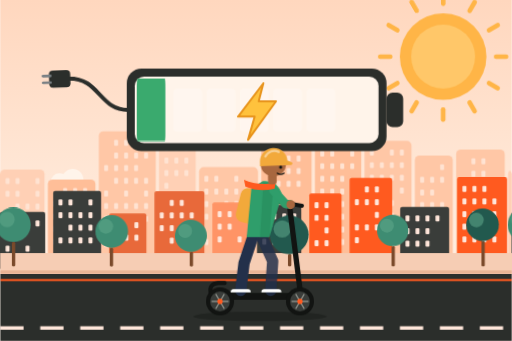
t = 0.00 s
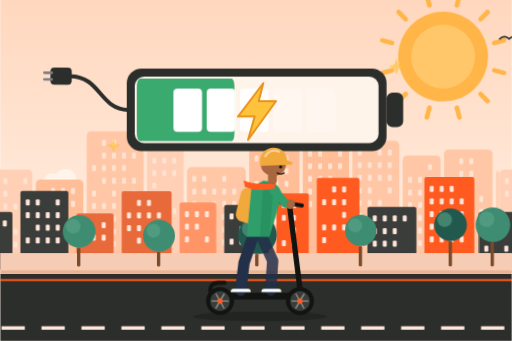
t = 1.67 s
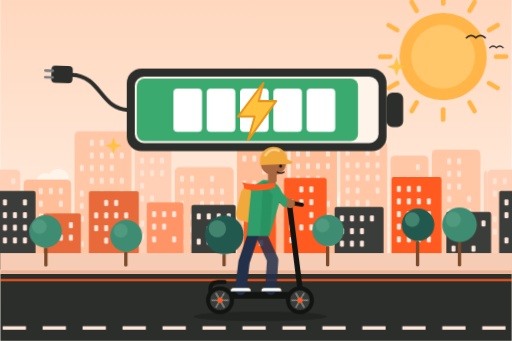
t = 3.33 s
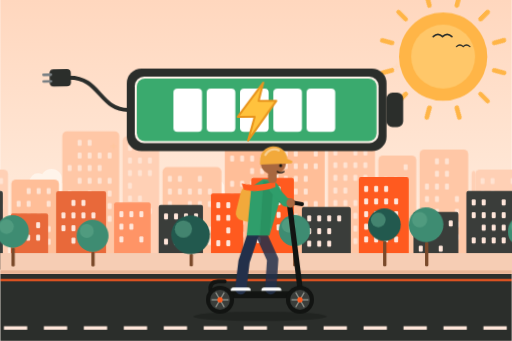
t = 5.00 s
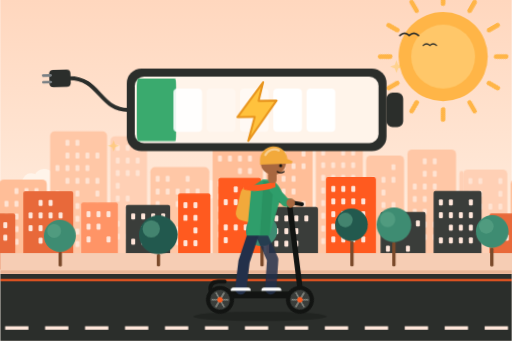
t = 6.67 s
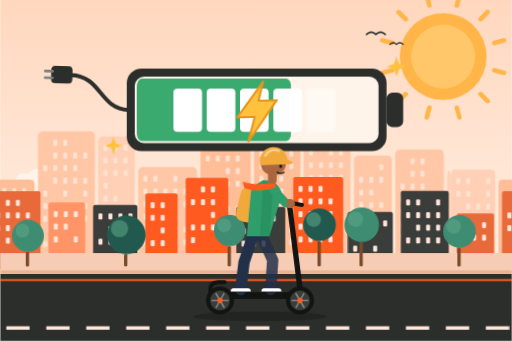
t = 8.33 s

The animated SVG that drew these frames (rendered in a browser with its animation timeline set to each time). Animation: 14 CSS @keyframes rules; frames cover the first 8.33 s, repeats indefinitely.

<svg xmlns="http://www.w3.org/2000/svg" viewBox="0 0 1536 1024" width="1536" height="1024" role="img" aria-labelledby="t">
<title id="t">Illustration animée : une batterie se recharge, un éclair pulse, et une personne roule en trottinette électrique en dessous</title>
<style>
.scroll-slow{animation:scroll 70s linear infinite}
.scroll-mid{animation:scroll 26s linear infinite}
.scroll-fast{animation:scroll 11s linear infinite}
.clouds{animation:scroll 120s linear infinite}
@keyframes scroll{to{transform:translateX(-1536px)}}
.rays{transform-origin:0 0;animation:spin 40s linear infinite}
@keyframes spin{to{transform:rotate(360deg)}}
.sun-core{animation:pulse 4s ease-in-out infinite}
@keyframes pulse{50%{transform:scale(1.04)}}
.dash{animation:dash .55s linear infinite}
@keyframes dash{to{stroke-dashoffset:-120}}
.wheel{animation:spin .5s linear infinite}
.rider{animation:bob .9s ease-in-out infinite}
@keyframes bob{50%{transform:translateY(-5px)}}
.scarf{transform-origin:806px 548px;animation:flap .45s ease-in-out infinite alternate}
@keyframes flap{to{transform:rotate(-9deg) scaleX(1.08)}}
.sway{transform-box:fill-box;transform-origin:50% 100%;animation:sway 3.2s ease-in-out infinite alternate}
@keyframes sway{from{transform:rotate(-2deg)}to{transform:rotate(2deg)}}
.speed line{animation:speed 1.1s linear infinite}
.speed line:nth-child(2){animation-delay:-.35s}.speed line:nth-child(3){animation-delay:-.7s}
@keyframes speed{0%{transform:translateX(40px);opacity:0}30%{opacity:.9}100%{transform:translateX(-160px);opacity:0}}
.bird{animation:bird 30s linear infinite}
@keyframes bird{from{transform:translate(1600px,0)}to{transform:translate(-200px,-60px)}}
.float{animation:float 4.5s ease-in-out infinite}
@keyframes float{50%{transform:translateY(-14px)}}
.walker{animation:bob .8s ease-in-out infinite}

.fill{transform-box:fill-box;transform-origin:left center;animation:fill 6s ease-in-out infinite}
@keyframes fill{0%{transform:scaleX(.12)}70%,90%{transform:scaleX(1)}100%{transform:scaleX(.12)}}
.bolt{transform-origin:768px 330px;animation:bolt 1.6s ease-in-out infinite}
@keyframes bolt{50%{transform:scale(1.14) rotate(-4deg)}}
.cable{transform-origin:380px 330px;animation:sway 3s ease-in-out infinite alternate}
.pct{animation:pct 6s steps(1) infinite}
.cell{animation:cell 6s ease-in-out infinite;opacity:.25}.cell:nth-of-type(2){animation-delay:.5s}.cell:nth-of-type(3){animation-delay:1s}.cell:nth-of-type(4){animation-delay:1.5s}.cell:nth-of-type(5){animation-delay:2s}
@keyframes cell{15%,85%{opacity:1}100%{opacity:.25}}
.sparkle{animation:spark 2.4s ease-in-out infinite}.sparkle:nth-of-type(2){animation-delay:-.8s}
@keyframes spark{0%,100%{opacity:0;transform:scale(.4)}50%{opacity:1;transform:scale(1)}}

@media (prefers-reduced-motion:reduce){*{animation:none!important}.fill{transform:none}.cell{opacity:1}}</style>
<defs><linearGradient id="sky" x1="0" y1="0" x2="0" y2="1"><stop offset="0" stop-color="#FFD7BE"/><stop offset=".65" stop-color="#FFEBDC"/><stop offset="1" stop-color="#FFF4EA"/></linearGradient></defs>
<rect width="1536" height="1024" fill="url(#sky)"/>
<g transform="translate(1330 170)"><g class="rays"><rect x="-7" y="-196" width="14" height="44" rx="7" fill="#FFB547" transform="rotate(0)"/><rect x="-7" y="-196" width="14" height="44" rx="7" fill="#FFB547" transform="rotate(30)"/><rect x="-7" y="-196" width="14" height="44" rx="7" fill="#FFB547" transform="rotate(60)"/><rect x="-7" y="-196" width="14" height="44" rx="7" fill="#FFB547" transform="rotate(90)"/><rect x="-7" y="-196" width="14" height="44" rx="7" fill="#FFB547" transform="rotate(120)"/><rect x="-7" y="-196" width="14" height="44" rx="7" fill="#FFB547" transform="rotate(150)"/><rect x="-7" y="-196" width="14" height="44" rx="7" fill="#FFB547" transform="rotate(180)"/><rect x="-7" y="-196" width="14" height="44" rx="7" fill="#FFB547" transform="rotate(210)"/><rect x="-7" y="-196" width="14" height="44" rx="7" fill="#FFB547" transform="rotate(240)"/><rect x="-7" y="-196" width="14" height="44" rx="7" fill="#FFB547" transform="rotate(270)"/><rect x="-7" y="-196" width="14" height="44" rx="7" fill="#FFB547" transform="rotate(300)"/><rect x="-7" y="-196" width="14" height="44" rx="7" fill="#FFB547" transform="rotate(330)"/></g></g><circle class="sun-core" style="transform-origin:1330px 170px" cx="1330" cy="170" r="130" fill="#FFB547"/><circle cx="1330" cy="170" r="96" fill="#FFC769"/>
<g class="clouds"><g transform="translate(200 560) scale(0.80)"><ellipse rx="70" ry="30" fill="#FFF4EA"/><circle cx="-28" cy="-18" r="32" fill="#FFF4EA"/><circle cx="22" cy="-26" r="40" fill="#FFF4EA"/></g><g transform="translate(1100 600) scale(0.70)"><ellipse rx="70" ry="30" fill="#FFF4EA"/><circle cx="-28" cy="-18" r="32" fill="#FFF4EA"/><circle cx="22" cy="-26" r="40" fill="#FFF4EA"/></g><g transform="translate(700 580) scale(0.60)"><ellipse rx="70" ry="30" fill="#FFF4EA"/><circle cx="-28" cy="-18" r="32" fill="#FFF4EA"/><circle cx="22" cy="-26" r="40" fill="#FFF4EA"/></g><g transform="translate(1536 0)"><g transform="translate(200 560) scale(0.80)"><ellipse rx="70" ry="30" fill="#FFF4EA"/><circle cx="-28" cy="-18" r="32" fill="#FFF4EA"/><circle cx="22" cy="-26" r="40" fill="#FFF4EA"/></g><g transform="translate(1100 600) scale(0.70)"><ellipse rx="70" ry="30" fill="#FFF4EA"/><circle cx="-28" cy="-18" r="32" fill="#FFF4EA"/><circle cx="22" cy="-26" r="40" fill="#FFF4EA"/></g><g transform="translate(700 580) scale(0.60)"><ellipse rx="70" ry="30" fill="#FFF4EA"/><circle cx="-28" cy="-18" r="32" fill="#FFF4EA"/><circle cx="22" cy="-26" r="40" fill="#FFF4EA"/></g></g></g>
<g class="bird"><path d="M0 120 q14 -14 28 0 q14 -14 28 0" fill="none" stroke="#2B2E2B" stroke-width="5" stroke-linecap="round"/><path d="M70 150 q10 -10 20 0 q10 -10 20 0" fill="none" stroke="#2B2E2B" stroke-width="4" stroke-linecap="round"/></g>
<g class="scroll-slow"><g><rect x="0" y="509" width="133" height="291" rx="14" fill="#FFD0B5"/><rect x="16" y="535" width="12" height="18" rx="3" fill="#FFE3D2"/><rect x="46" y="535" width="12" height="18" rx="3" fill="#FFE3D2"/><rect x="106" y="535" width="12" height="18" rx="3" fill="#FFE3D2"/><rect x="16" y="573" width="12" height="18" rx="3" fill="#FFE3D2"/><rect x="46" y="573" width="12" height="18" rx="3" fill="#FFE3D2"/><rect x="106" y="573" width="12" height="18" rx="3" fill="#FFE3D2"/><rect x="46" y="611" width="12" height="18" rx="3" fill="#FFE3D2"/><rect x="76" y="611" width="12" height="18" rx="3" fill="#FFE3D2"/><rect x="106" y="611" width="12" height="18" rx="3" fill="#FFE3D2"/><rect x="16" y="649" width="12" height="18" rx="3" fill="#FFE3D2"/><rect x="106" y="649" width="12" height="18" rx="3" fill="#FFE3D2"/><rect x="16" y="687" width="12" height="18" rx="3" fill="#FFE3D2"/><rect x="46" y="687" width="12" height="18" rx="3" fill="#FFE3D2"/><rect x="76" y="687" width="12" height="18" rx="3" fill="#FFE3D2"/><rect x="46" y="725" width="12" height="18" rx="3" fill="#FFE3D2"/><rect x="76" y="725" width="12" height="18" rx="3" fill="#FFE3D2"/><rect x="106" y="725" width="12" height="18" rx="3" fill="#FFE3D2"/><rect x="143" y="539" width="143" height="261" rx="14" fill="#FFBE98"/><rect x="189" y="565" width="12" height="18" rx="3" fill="#FFE3D2"/><rect x="219" y="565" width="12" height="18" rx="3" fill="#FFE3D2"/><rect x="249" y="565" width="12" height="18" rx="3" fill="#FFE3D2"/><rect x="159" y="603" width="12" height="18" rx="3" fill="#FFE3D2"/><rect x="189" y="603" width="12" height="18" rx="3" fill="#FFE3D2"/><rect x="249" y="603" width="12" height="18" rx="3" fill="#FFE3D2"/><rect x="159" y="641" width="12" height="18" rx="3" fill="#FFE3D2"/><rect x="189" y="641" width="12" height="18" rx="3" fill="#FFE3D2"/><rect x="219" y="641" width="12" height="18" rx="3" fill="#FFE3D2"/><rect x="159" y="679" width="12" height="18" rx="3" fill="#FFE3D2"/><rect x="189" y="679" width="12" height="18" rx="3" fill="#FFE3D2"/><rect x="219" y="679" width="12" height="18" rx="3" fill="#FFE3D2"/><rect x="249" y="679" width="12" height="18" rx="3" fill="#FFE3D2"/><rect x="159" y="717" width="12" height="18" rx="3" fill="#FFE3D2"/><rect x="189" y="717" width="12" height="18" rx="3" fill="#FFE3D2"/><rect x="219" y="717" width="12" height="18" rx="3" fill="#FFE3D2"/><rect x="249" y="717" width="12" height="18" rx="3" fill="#FFE3D2"/><rect x="296" y="394" width="171" height="406" rx="14" fill="#FFC7A6"/><rect x="342" y="420" width="12" height="18" rx="3" fill="#FFE3D2"/><rect x="372" y="420" width="12" height="18" rx="3" fill="#FFE3D2"/><rect x="342" y="458" width="12" height="18" rx="3" fill="#FFE3D2"/><rect x="372" y="458" width="12" height="18" rx="3" fill="#FFE3D2"/><rect x="402" y="458" width="12" height="18" rx="3" fill="#FFE3D2"/><rect x="432" y="458" width="12" height="18" rx="3" fill="#FFE3D2"/><rect x="312" y="496" width="12" height="18" rx="3" fill="#FFE3D2"/><rect x="342" y="496" width="12" height="18" rx="3" fill="#FFE3D2"/><rect x="372" y="496" width="12" height="18" rx="3" fill="#FFE3D2"/><rect x="402" y="496" width="12" height="18" rx="3" fill="#FFE3D2"/><rect x="342" y="534" width="12" height="18" rx="3" fill="#FFE3D2"/><rect x="372" y="534" width="12" height="18" rx="3" fill="#FFE3D2"/><rect x="402" y="534" width="12" height="18" rx="3" fill="#FFE3D2"/><rect x="432" y="534" width="12" height="18" rx="3" fill="#FFE3D2"/><rect x="312" y="572" width="12" height="18" rx="3" fill="#FFE3D2"/><rect x="372" y="572" width="12" height="18" rx="3" fill="#FFE3D2"/><rect x="432" y="572" width="12" height="18" rx="3" fill="#FFE3D2"/><rect x="312" y="610" width="12" height="18" rx="3" fill="#FFE3D2"/><rect x="342" y="610" width="12" height="18" rx="3" fill="#FFE3D2"/><rect x="372" y="610" width="12" height="18" rx="3" fill="#FFE3D2"/><rect x="402" y="610" width="12" height="18" rx="3" fill="#FFE3D2"/><rect x="432" y="610" width="12" height="18" rx="3" fill="#FFE3D2"/><rect x="312" y="648" width="12" height="18" rx="3" fill="#FFE3D2"/><rect x="342" y="648" width="12" height="18" rx="3" fill="#FFE3D2"/><rect x="372" y="648" width="12" height="18" rx="3" fill="#FFE3D2"/><rect x="402" y="648" width="12" height="18" rx="3" fill="#FFE3D2"/><rect x="432" y="648" width="12" height="18" rx="3" fill="#FFE3D2"/><rect x="342" y="686" width="12" height="18" rx="3" fill="#FFE3D2"/><rect x="372" y="686" width="12" height="18" rx="3" fill="#FFE3D2"/><rect x="312" y="724" width="12" height="18" rx="3" fill="#FFE3D2"/><rect x="342" y="724" width="12" height="18" rx="3" fill="#FFE3D2"/><rect x="372" y="724" width="12" height="18" rx="3" fill="#FFE3D2"/><rect x="477" y="409" width="110" height="391" rx="14" fill="#FFD0B5"/><rect x="493" y="435" width="12" height="18" rx="3" fill="#FFE3D2"/><rect x="523" y="435" width="12" height="18" rx="3" fill="#FFE3D2"/><rect x="553" y="435" width="12" height="18" rx="3" fill="#FFE3D2"/><rect x="493" y="473" width="12" height="18" rx="3" fill="#FFE3D2"/><rect x="523" y="473" width="12" height="18" rx="3" fill="#FFE3D2"/><rect x="553" y="473" width="12" height="18" rx="3" fill="#FFE3D2"/><rect x="493" y="511" width="12" height="18" rx="3" fill="#FFE3D2"/><rect x="523" y="511" width="12" height="18" rx="3" fill="#FFE3D2"/><rect x="553" y="511" width="12" height="18" rx="3" fill="#FFE3D2"/><rect x="493" y="549" width="12" height="18" rx="3" fill="#FFE3D2"/><rect x="493" y="587" width="12" height="18" rx="3" fill="#FFE3D2"/><rect x="523" y="587" width="12" height="18" rx="3" fill="#FFE3D2"/><rect x="523" y="625" width="12" height="18" rx="3" fill="#FFE3D2"/><rect x="553" y="625" width="12" height="18" rx="3" fill="#FFE3D2"/><rect x="493" y="663" width="12" height="18" rx="3" fill="#FFE3D2"/><rect x="493" y="701" width="12" height="18" rx="3" fill="#FFE3D2"/><rect x="523" y="701" width="12" height="18" rx="3" fill="#FFE3D2"/><rect x="597" y="502" width="177" height="298" rx="14" fill="#FFC7A6"/><rect x="613" y="528" width="12" height="18" rx="3" fill="#FFE3D2"/><rect x="643" y="528" width="12" height="18" rx="3" fill="#FFE3D2"/><rect x="703" y="528" width="12" height="18" rx="3" fill="#FFE3D2"/><rect x="613" y="566" width="12" height="18" rx="3" fill="#FFE3D2"/><rect x="643" y="566" width="12" height="18" rx="3" fill="#FFE3D2"/><rect x="673" y="566" width="12" height="18" rx="3" fill="#FFE3D2"/><rect x="703" y="566" width="12" height="18" rx="3" fill="#FFE3D2"/><rect x="733" y="566" width="12" height="18" rx="3" fill="#FFE3D2"/><rect x="613" y="604" width="12" height="18" rx="3" fill="#FFE3D2"/><rect x="673" y="604" width="12" height="18" rx="3" fill="#FFE3D2"/><rect x="703" y="604" width="12" height="18" rx="3" fill="#FFE3D2"/><rect x="733" y="604" width="12" height="18" rx="3" fill="#FFE3D2"/><rect x="613" y="642" width="12" height="18" rx="3" fill="#FFE3D2"/><rect x="643" y="642" width="12" height="18" rx="3" fill="#FFE3D2"/><rect x="703" y="642" width="12" height="18" rx="3" fill="#FFE3D2"/><rect x="643" y="680" width="12" height="18" rx="3" fill="#FFE3D2"/><rect x="673" y="680" width="12" height="18" rx="3" fill="#FFE3D2"/><rect x="703" y="680" width="12" height="18" rx="3" fill="#FFE3D2"/><rect x="733" y="680" width="12" height="18" rx="3" fill="#FFE3D2"/><rect x="613" y="718" width="12" height="18" rx="3" fill="#FFE3D2"/><rect x="643" y="718" width="12" height="18" rx="3" fill="#FFE3D2"/><rect x="673" y="718" width="12" height="18" rx="3" fill="#FFE3D2"/><rect x="703" y="718" width="12" height="18" rx="3" fill="#FFE3D2"/><rect x="733" y="718" width="12" height="18" rx="3" fill="#FFE3D2"/><rect x="784" y="365" width="151" height="435" rx="14" fill="#FFBE98"/><rect x="800" y="391" width="12" height="18" rx="3" fill="#FFE3D2"/><rect x="830" y="391" width="12" height="18" rx="3" fill="#FFE3D2"/><rect x="860" y="391" width="12" height="18" rx="3" fill="#FFE3D2"/><rect x="890" y="391" width="12" height="18" rx="3" fill="#FFE3D2"/><rect x="800" y="429" width="12" height="18" rx="3" fill="#FFE3D2"/><rect x="830" y="429" width="12" height="18" rx="3" fill="#FFE3D2"/><rect x="860" y="429" width="12" height="18" rx="3" fill="#FFE3D2"/><rect x="890" y="429" width="12" height="18" rx="3" fill="#FFE3D2"/><rect x="800" y="467" width="12" height="18" rx="3" fill="#FFE3D2"/><rect x="830" y="467" width="12" height="18" rx="3" fill="#FFE3D2"/><rect x="860" y="467" width="12" height="18" rx="3" fill="#FFE3D2"/><rect x="890" y="467" width="12" height="18" rx="3" fill="#FFE3D2"/><rect x="860" y="505" width="12" height="18" rx="3" fill="#FFE3D2"/><rect x="890" y="505" width="12" height="18" rx="3" fill="#FFE3D2"/><rect x="800" y="543" width="12" height="18" rx="3" fill="#FFE3D2"/><rect x="830" y="543" width="12" height="18" rx="3" fill="#FFE3D2"/><rect x="860" y="543" width="12" height="18" rx="3" fill="#FFE3D2"/><rect x="890" y="543" width="12" height="18" rx="3" fill="#FFE3D2"/><rect x="800" y="581" width="12" height="18" rx="3" fill="#FFE3D2"/><rect x="830" y="581" width="12" height="18" rx="3" fill="#FFE3D2"/><rect x="800" y="619" width="12" height="18" rx="3" fill="#FFE3D2"/><rect x="830" y="619" width="12" height="18" rx="3" fill="#FFE3D2"/><rect x="860" y="619" width="12" height="18" rx="3" fill="#FFE3D2"/><rect x="890" y="619" width="12" height="18" rx="3" fill="#FFE3D2"/><rect x="800" y="657" width="12" height="18" rx="3" fill="#FFE3D2"/><rect x="830" y="657" width="12" height="18" rx="3" fill="#FFE3D2"/><rect x="860" y="657" width="12" height="18" rx="3" fill="#FFE3D2"/><rect x="890" y="657" width="12" height="18" rx="3" fill="#FFE3D2"/><rect x="800" y="695" width="12" height="18" rx="3" fill="#FFE3D2"/><rect x="830" y="695" width="12" height="18" rx="3" fill="#FFE3D2"/><rect x="860" y="695" width="12" height="18" rx="3" fill="#FFE3D2"/><rect x="945" y="426" width="139" height="374" rx="14" fill="#FFBE98"/><rect x="961" y="452" width="12" height="18" rx="3" fill="#FFE3D2"/><rect x="991" y="452" width="12" height="18" rx="3" fill="#FFE3D2"/><rect x="1051" y="452" width="12" height="18" rx="3" fill="#FFE3D2"/><rect x="961" y="490" width="12" height="18" rx="3" fill="#FFE3D2"/><rect x="991" y="490" width="12" height="18" rx="3" fill="#FFE3D2"/><rect x="1021" y="490" width="12" height="18" rx="3" fill="#FFE3D2"/><rect x="1051" y="490" width="12" height="18" rx="3" fill="#FFE3D2"/><rect x="961" y="528" width="12" height="18" rx="3" fill="#FFE3D2"/><rect x="991" y="528" width="12" height="18" rx="3" fill="#FFE3D2"/><rect x="1021" y="528" width="12" height="18" rx="3" fill="#FFE3D2"/><rect x="961" y="566" width="12" height="18" rx="3" fill="#FFE3D2"/><rect x="991" y="566" width="12" height="18" rx="3" fill="#FFE3D2"/><rect x="1021" y="566" width="12" height="18" rx="3" fill="#FFE3D2"/><rect x="961" y="604" width="12" height="18" rx="3" fill="#FFE3D2"/><rect x="1021" y="604" width="12" height="18" rx="3" fill="#FFE3D2"/><rect x="1051" y="604" width="12" height="18" rx="3" fill="#FFE3D2"/><rect x="991" y="642" width="12" height="18" rx="3" fill="#FFE3D2"/><rect x="1021" y="642" width="12" height="18" rx="3" fill="#FFE3D2"/><rect x="1051" y="642" width="12" height="18" rx="3" fill="#FFE3D2"/><rect x="1021" y="680" width="12" height="18" rx="3" fill="#FFE3D2"/><rect x="1051" y="680" width="12" height="18" rx="3" fill="#FFE3D2"/><rect x="1021" y="718" width="12" height="18" rx="3" fill="#FFE3D2"/><rect x="1051" y="718" width="12" height="18" rx="3" fill="#FFE3D2"/><rect x="1094" y="423" width="141" height="377" rx="14" fill="#FFC7A6"/><rect x="1110" y="449" width="12" height="18" rx="3" fill="#FFE3D2"/><rect x="1170" y="449" width="12" height="18" rx="3" fill="#FFE3D2"/><rect x="1200" y="449" width="12" height="18" rx="3" fill="#FFE3D2"/><rect x="1110" y="487" width="12" height="18" rx="3" fill="#FFE3D2"/><rect x="1140" y="487" width="12" height="18" rx="3" fill="#FFE3D2"/><rect x="1170" y="487" width="12" height="18" rx="3" fill="#FFE3D2"/><rect x="1200" y="487" width="12" height="18" rx="3" fill="#FFE3D2"/><rect x="1110" y="525" width="12" height="18" rx="3" fill="#FFE3D2"/><rect x="1140" y="525" width="12" height="18" rx="3" fill="#FFE3D2"/><rect x="1170" y="525" width="12" height="18" rx="3" fill="#FFE3D2"/><rect x="1200" y="525" width="12" height="18" rx="3" fill="#FFE3D2"/><rect x="1110" y="563" width="12" height="18" rx="3" fill="#FFE3D2"/><rect x="1140" y="563" width="12" height="18" rx="3" fill="#FFE3D2"/><rect x="1200" y="563" width="12" height="18" rx="3" fill="#FFE3D2"/><rect x="1110" y="601" width="12" height="18" rx="3" fill="#FFE3D2"/><rect x="1140" y="601" width="12" height="18" rx="3" fill="#FFE3D2"/><rect x="1170" y="601" width="12" height="18" rx="3" fill="#FFE3D2"/><rect x="1110" y="639" width="12" height="18" rx="3" fill="#FFE3D2"/><rect x="1140" y="639" width="12" height="18" rx="3" fill="#FFE3D2"/><rect x="1170" y="639" width="12" height="18" rx="3" fill="#FFE3D2"/><rect x="1110" y="677" width="12" height="18" rx="3" fill="#FFE3D2"/><rect x="1140" y="677" width="12" height="18" rx="3" fill="#FFE3D2"/><rect x="1170" y="677" width="12" height="18" rx="3" fill="#FFE3D2"/><rect x="1200" y="677" width="12" height="18" rx="3" fill="#FFE3D2"/><rect x="1110" y="715" width="12" height="18" rx="3" fill="#FFE3D2"/><rect x="1140" y="715" width="12" height="18" rx="3" fill="#FFE3D2"/><rect x="1170" y="715" width="12" height="18" rx="3" fill="#FFE3D2"/><rect x="1200" y="715" width="12" height="18" rx="3" fill="#FFE3D2"/><rect x="1245" y="467" width="114" height="333" rx="14" fill="#FFC7A6"/><rect x="1321" y="493" width="12" height="18" rx="3" fill="#FFE3D2"/><rect x="1261" y="531" width="12" height="18" rx="3" fill="#FFE3D2"/><rect x="1291" y="531" width="12" height="18" rx="3" fill="#FFE3D2"/><rect x="1321" y="531" width="12" height="18" rx="3" fill="#FFE3D2"/><rect x="1261" y="569" width="12" height="18" rx="3" fill="#FFE3D2"/><rect x="1291" y="569" width="12" height="18" rx="3" fill="#FFE3D2"/><rect x="1261" y="607" width="12" height="18" rx="3" fill="#FFE3D2"/><rect x="1291" y="607" width="12" height="18" rx="3" fill="#FFE3D2"/><rect x="1321" y="607" width="12" height="18" rx="3" fill="#FFE3D2"/><rect x="1291" y="645" width="12" height="18" rx="3" fill="#FFE3D2"/><rect x="1321" y="645" width="12" height="18" rx="3" fill="#FFE3D2"/><rect x="1261" y="683" width="12" height="18" rx="3" fill="#FFE3D2"/><rect x="1291" y="683" width="12" height="18" rx="3" fill="#FFE3D2"/><rect x="1321" y="683" width="12" height="18" rx="3" fill="#FFE3D2"/><rect x="1261" y="721" width="12" height="18" rx="3" fill="#FFE3D2"/><rect x="1291" y="721" width="12" height="18" rx="3" fill="#FFE3D2"/><rect x="1369" y="449" width="146" height="351" rx="14" fill="#FFC7A6"/><rect x="1415" y="475" width="12" height="18" rx="3" fill="#FFE3D2"/><rect x="1445" y="475" width="12" height="18" rx="3" fill="#FFE3D2"/><rect x="1415" y="513" width="12" height="18" rx="3" fill="#FFE3D2"/><rect x="1445" y="513" width="12" height="18" rx="3" fill="#FFE3D2"/><rect x="1385" y="551" width="12" height="18" rx="3" fill="#FFE3D2"/><rect x="1415" y="551" width="12" height="18" rx="3" fill="#FFE3D2"/><rect x="1445" y="551" width="12" height="18" rx="3" fill="#FFE3D2"/><rect x="1385" y="589" width="12" height="18" rx="3" fill="#FFE3D2"/><rect x="1415" y="589" width="12" height="18" rx="3" fill="#FFE3D2"/><rect x="1475" y="589" width="12" height="18" rx="3" fill="#FFE3D2"/><rect x="1385" y="627" width="12" height="18" rx="3" fill="#FFE3D2"/><rect x="1415" y="627" width="12" height="18" rx="3" fill="#FFE3D2"/><rect x="1475" y="627" width="12" height="18" rx="3" fill="#FFE3D2"/><rect x="1385" y="665" width="12" height="18" rx="3" fill="#FFE3D2"/><rect x="1415" y="665" width="12" height="18" rx="3" fill="#FFE3D2"/><rect x="1445" y="665" width="12" height="18" rx="3" fill="#FFE3D2"/><rect x="1475" y="665" width="12" height="18" rx="3" fill="#FFE3D2"/><rect x="1385" y="703" width="12" height="18" rx="3" fill="#FFE3D2"/><rect x="1415" y="703" width="12" height="18" rx="3" fill="#FFE3D2"/><rect x="1445" y="703" width="12" height="18" rx="3" fill="#FFE3D2"/><rect x="1475" y="703" width="12" height="18" rx="3" fill="#FFE3D2"/><rect x="1525" y="513" width="11" height="287" rx="14" fill="#FFD0B5"/></g><g transform="translate(1536 0)"><rect x="0" y="509" width="133" height="291" rx="14" fill="#FFD0B5"/><rect x="16" y="535" width="12" height="18" rx="3" fill="#FFE3D2"/><rect x="46" y="535" width="12" height="18" rx="3" fill="#FFE3D2"/><rect x="106" y="535" width="12" height="18" rx="3" fill="#FFE3D2"/><rect x="16" y="573" width="12" height="18" rx="3" fill="#FFE3D2"/><rect x="46" y="573" width="12" height="18" rx="3" fill="#FFE3D2"/><rect x="106" y="573" width="12" height="18" rx="3" fill="#FFE3D2"/><rect x="46" y="611" width="12" height="18" rx="3" fill="#FFE3D2"/><rect x="76" y="611" width="12" height="18" rx="3" fill="#FFE3D2"/><rect x="106" y="611" width="12" height="18" rx="3" fill="#FFE3D2"/><rect x="16" y="649" width="12" height="18" rx="3" fill="#FFE3D2"/><rect x="106" y="649" width="12" height="18" rx="3" fill="#FFE3D2"/><rect x="16" y="687" width="12" height="18" rx="3" fill="#FFE3D2"/><rect x="46" y="687" width="12" height="18" rx="3" fill="#FFE3D2"/><rect x="76" y="687" width="12" height="18" rx="3" fill="#FFE3D2"/><rect x="46" y="725" width="12" height="18" rx="3" fill="#FFE3D2"/><rect x="76" y="725" width="12" height="18" rx="3" fill="#FFE3D2"/><rect x="106" y="725" width="12" height="18" rx="3" fill="#FFE3D2"/><rect x="143" y="539" width="143" height="261" rx="14" fill="#FFBE98"/><rect x="189" y="565" width="12" height="18" rx="3" fill="#FFE3D2"/><rect x="219" y="565" width="12" height="18" rx="3" fill="#FFE3D2"/><rect x="249" y="565" width="12" height="18" rx="3" fill="#FFE3D2"/><rect x="159" y="603" width="12" height="18" rx="3" fill="#FFE3D2"/><rect x="189" y="603" width="12" height="18" rx="3" fill="#FFE3D2"/><rect x="249" y="603" width="12" height="18" rx="3" fill="#FFE3D2"/><rect x="159" y="641" width="12" height="18" rx="3" fill="#FFE3D2"/><rect x="189" y="641" width="12" height="18" rx="3" fill="#FFE3D2"/><rect x="219" y="641" width="12" height="18" rx="3" fill="#FFE3D2"/><rect x="159" y="679" width="12" height="18" rx="3" fill="#FFE3D2"/><rect x="189" y="679" width="12" height="18" rx="3" fill="#FFE3D2"/><rect x="219" y="679" width="12" height="18" rx="3" fill="#FFE3D2"/><rect x="249" y="679" width="12" height="18" rx="3" fill="#FFE3D2"/><rect x="159" y="717" width="12" height="18" rx="3" fill="#FFE3D2"/><rect x="189" y="717" width="12" height="18" rx="3" fill="#FFE3D2"/><rect x="219" y="717" width="12" height="18" rx="3" fill="#FFE3D2"/><rect x="249" y="717" width="12" height="18" rx="3" fill="#FFE3D2"/><rect x="296" y="394" width="171" height="406" rx="14" fill="#FFC7A6"/><rect x="342" y="420" width="12" height="18" rx="3" fill="#FFE3D2"/><rect x="372" y="420" width="12" height="18" rx="3" fill="#FFE3D2"/><rect x="342" y="458" width="12" height="18" rx="3" fill="#FFE3D2"/><rect x="372" y="458" width="12" height="18" rx="3" fill="#FFE3D2"/><rect x="402" y="458" width="12" height="18" rx="3" fill="#FFE3D2"/><rect x="432" y="458" width="12" height="18" rx="3" fill="#FFE3D2"/><rect x="312" y="496" width="12" height="18" rx="3" fill="#FFE3D2"/><rect x="342" y="496" width="12" height="18" rx="3" fill="#FFE3D2"/><rect x="372" y="496" width="12" height="18" rx="3" fill="#FFE3D2"/><rect x="402" y="496" width="12" height="18" rx="3" fill="#FFE3D2"/><rect x="342" y="534" width="12" height="18" rx="3" fill="#FFE3D2"/><rect x="372" y="534" width="12" height="18" rx="3" fill="#FFE3D2"/><rect x="402" y="534" width="12" height="18" rx="3" fill="#FFE3D2"/><rect x="432" y="534" width="12" height="18" rx="3" fill="#FFE3D2"/><rect x="312" y="572" width="12" height="18" rx="3" fill="#FFE3D2"/><rect x="372" y="572" width="12" height="18" rx="3" fill="#FFE3D2"/><rect x="432" y="572" width="12" height="18" rx="3" fill="#FFE3D2"/><rect x="312" y="610" width="12" height="18" rx="3" fill="#FFE3D2"/><rect x="342" y="610" width="12" height="18" rx="3" fill="#FFE3D2"/><rect x="372" y="610" width="12" height="18" rx="3" fill="#FFE3D2"/><rect x="402" y="610" width="12" height="18" rx="3" fill="#FFE3D2"/><rect x="432" y="610" width="12" height="18" rx="3" fill="#FFE3D2"/><rect x="312" y="648" width="12" height="18" rx="3" fill="#FFE3D2"/><rect x="342" y="648" width="12" height="18" rx="3" fill="#FFE3D2"/><rect x="372" y="648" width="12" height="18" rx="3" fill="#FFE3D2"/><rect x="402" y="648" width="12" height="18" rx="3" fill="#FFE3D2"/><rect x="432" y="648" width="12" height="18" rx="3" fill="#FFE3D2"/><rect x="342" y="686" width="12" height="18" rx="3" fill="#FFE3D2"/><rect x="372" y="686" width="12" height="18" rx="3" fill="#FFE3D2"/><rect x="312" y="724" width="12" height="18" rx="3" fill="#FFE3D2"/><rect x="342" y="724" width="12" height="18" rx="3" fill="#FFE3D2"/><rect x="372" y="724" width="12" height="18" rx="3" fill="#FFE3D2"/><rect x="477" y="409" width="110" height="391" rx="14" fill="#FFD0B5"/><rect x="493" y="435" width="12" height="18" rx="3" fill="#FFE3D2"/><rect x="523" y="435" width="12" height="18" rx="3" fill="#FFE3D2"/><rect x="553" y="435" width="12" height="18" rx="3" fill="#FFE3D2"/><rect x="493" y="473" width="12" height="18" rx="3" fill="#FFE3D2"/><rect x="523" y="473" width="12" height="18" rx="3" fill="#FFE3D2"/><rect x="553" y="473" width="12" height="18" rx="3" fill="#FFE3D2"/><rect x="493" y="511" width="12" height="18" rx="3" fill="#FFE3D2"/><rect x="523" y="511" width="12" height="18" rx="3" fill="#FFE3D2"/><rect x="553" y="511" width="12" height="18" rx="3" fill="#FFE3D2"/><rect x="493" y="549" width="12" height="18" rx="3" fill="#FFE3D2"/><rect x="493" y="587" width="12" height="18" rx="3" fill="#FFE3D2"/><rect x="523" y="587" width="12" height="18" rx="3" fill="#FFE3D2"/><rect x="523" y="625" width="12" height="18" rx="3" fill="#FFE3D2"/><rect x="553" y="625" width="12" height="18" rx="3" fill="#FFE3D2"/><rect x="493" y="663" width="12" height="18" rx="3" fill="#FFE3D2"/><rect x="493" y="701" width="12" height="18" rx="3" fill="#FFE3D2"/><rect x="523" y="701" width="12" height="18" rx="3" fill="#FFE3D2"/><rect x="597" y="502" width="177" height="298" rx="14" fill="#FFC7A6"/><rect x="613" y="528" width="12" height="18" rx="3" fill="#FFE3D2"/><rect x="643" y="528" width="12" height="18" rx="3" fill="#FFE3D2"/><rect x="703" y="528" width="12" height="18" rx="3" fill="#FFE3D2"/><rect x="613" y="566" width="12" height="18" rx="3" fill="#FFE3D2"/><rect x="643" y="566" width="12" height="18" rx="3" fill="#FFE3D2"/><rect x="673" y="566" width="12" height="18" rx="3" fill="#FFE3D2"/><rect x="703" y="566" width="12" height="18" rx="3" fill="#FFE3D2"/><rect x="733" y="566" width="12" height="18" rx="3" fill="#FFE3D2"/><rect x="613" y="604" width="12" height="18" rx="3" fill="#FFE3D2"/><rect x="673" y="604" width="12" height="18" rx="3" fill="#FFE3D2"/><rect x="703" y="604" width="12" height="18" rx="3" fill="#FFE3D2"/><rect x="733" y="604" width="12" height="18" rx="3" fill="#FFE3D2"/><rect x="613" y="642" width="12" height="18" rx="3" fill="#FFE3D2"/><rect x="643" y="642" width="12" height="18" rx="3" fill="#FFE3D2"/><rect x="703" y="642" width="12" height="18" rx="3" fill="#FFE3D2"/><rect x="643" y="680" width="12" height="18" rx="3" fill="#FFE3D2"/><rect x="673" y="680" width="12" height="18" rx="3" fill="#FFE3D2"/><rect x="703" y="680" width="12" height="18" rx="3" fill="#FFE3D2"/><rect x="733" y="680" width="12" height="18" rx="3" fill="#FFE3D2"/><rect x="613" y="718" width="12" height="18" rx="3" fill="#FFE3D2"/><rect x="643" y="718" width="12" height="18" rx="3" fill="#FFE3D2"/><rect x="673" y="718" width="12" height="18" rx="3" fill="#FFE3D2"/><rect x="703" y="718" width="12" height="18" rx="3" fill="#FFE3D2"/><rect x="733" y="718" width="12" height="18" rx="3" fill="#FFE3D2"/><rect x="784" y="365" width="151" height="435" rx="14" fill="#FFBE98"/><rect x="800" y="391" width="12" height="18" rx="3" fill="#FFE3D2"/><rect x="830" y="391" width="12" height="18" rx="3" fill="#FFE3D2"/><rect x="860" y="391" width="12" height="18" rx="3" fill="#FFE3D2"/><rect x="890" y="391" width="12" height="18" rx="3" fill="#FFE3D2"/><rect x="800" y="429" width="12" height="18" rx="3" fill="#FFE3D2"/><rect x="830" y="429" width="12" height="18" rx="3" fill="#FFE3D2"/><rect x="860" y="429" width="12" height="18" rx="3" fill="#FFE3D2"/><rect x="890" y="429" width="12" height="18" rx="3" fill="#FFE3D2"/><rect x="800" y="467" width="12" height="18" rx="3" fill="#FFE3D2"/><rect x="830" y="467" width="12" height="18" rx="3" fill="#FFE3D2"/><rect x="860" y="467" width="12" height="18" rx="3" fill="#FFE3D2"/><rect x="890" y="467" width="12" height="18" rx="3" fill="#FFE3D2"/><rect x="860" y="505" width="12" height="18" rx="3" fill="#FFE3D2"/><rect x="890" y="505" width="12" height="18" rx="3" fill="#FFE3D2"/><rect x="800" y="543" width="12" height="18" rx="3" fill="#FFE3D2"/><rect x="830" y="543" width="12" height="18" rx="3" fill="#FFE3D2"/><rect x="860" y="543" width="12" height="18" rx="3" fill="#FFE3D2"/><rect x="890" y="543" width="12" height="18" rx="3" fill="#FFE3D2"/><rect x="800" y="581" width="12" height="18" rx="3" fill="#FFE3D2"/><rect x="830" y="581" width="12" height="18" rx="3" fill="#FFE3D2"/><rect x="800" y="619" width="12" height="18" rx="3" fill="#FFE3D2"/><rect x="830" y="619" width="12" height="18" rx="3" fill="#FFE3D2"/><rect x="860" y="619" width="12" height="18" rx="3" fill="#FFE3D2"/><rect x="890" y="619" width="12" height="18" rx="3" fill="#FFE3D2"/><rect x="800" y="657" width="12" height="18" rx="3" fill="#FFE3D2"/><rect x="830" y="657" width="12" height="18" rx="3" fill="#FFE3D2"/><rect x="860" y="657" width="12" height="18" rx="3" fill="#FFE3D2"/><rect x="890" y="657" width="12" height="18" rx="3" fill="#FFE3D2"/><rect x="800" y="695" width="12" height="18" rx="3" fill="#FFE3D2"/><rect x="830" y="695" width="12" height="18" rx="3" fill="#FFE3D2"/><rect x="860" y="695" width="12" height="18" rx="3" fill="#FFE3D2"/><rect x="945" y="426" width="139" height="374" rx="14" fill="#FFBE98"/><rect x="961" y="452" width="12" height="18" rx="3" fill="#FFE3D2"/><rect x="991" y="452" width="12" height="18" rx="3" fill="#FFE3D2"/><rect x="1051" y="452" width="12" height="18" rx="3" fill="#FFE3D2"/><rect x="961" y="490" width="12" height="18" rx="3" fill="#FFE3D2"/><rect x="991" y="490" width="12" height="18" rx="3" fill="#FFE3D2"/><rect x="1021" y="490" width="12" height="18" rx="3" fill="#FFE3D2"/><rect x="1051" y="490" width="12" height="18" rx="3" fill="#FFE3D2"/><rect x="961" y="528" width="12" height="18" rx="3" fill="#FFE3D2"/><rect x="991" y="528" width="12" height="18" rx="3" fill="#FFE3D2"/><rect x="1021" y="528" width="12" height="18" rx="3" fill="#FFE3D2"/><rect x="961" y="566" width="12" height="18" rx="3" fill="#FFE3D2"/><rect x="991" y="566" width="12" height="18" rx="3" fill="#FFE3D2"/><rect x="1021" y="566" width="12" height="18" rx="3" fill="#FFE3D2"/><rect x="961" y="604" width="12" height="18" rx="3" fill="#FFE3D2"/><rect x="1021" y="604" width="12" height="18" rx="3" fill="#FFE3D2"/><rect x="1051" y="604" width="12" height="18" rx="3" fill="#FFE3D2"/><rect x="991" y="642" width="12" height="18" rx="3" fill="#FFE3D2"/><rect x="1021" y="642" width="12" height="18" rx="3" fill="#FFE3D2"/><rect x="1051" y="642" width="12" height="18" rx="3" fill="#FFE3D2"/><rect x="1021" y="680" width="12" height="18" rx="3" fill="#FFE3D2"/><rect x="1051" y="680" width="12" height="18" rx="3" fill="#FFE3D2"/><rect x="1021" y="718" width="12" height="18" rx="3" fill="#FFE3D2"/><rect x="1051" y="718" width="12" height="18" rx="3" fill="#FFE3D2"/><rect x="1094" y="423" width="141" height="377" rx="14" fill="#FFC7A6"/><rect x="1110" y="449" width="12" height="18" rx="3" fill="#FFE3D2"/><rect x="1170" y="449" width="12" height="18" rx="3" fill="#FFE3D2"/><rect x="1200" y="449" width="12" height="18" rx="3" fill="#FFE3D2"/><rect x="1110" y="487" width="12" height="18" rx="3" fill="#FFE3D2"/><rect x="1140" y="487" width="12" height="18" rx="3" fill="#FFE3D2"/><rect x="1170" y="487" width="12" height="18" rx="3" fill="#FFE3D2"/><rect x="1200" y="487" width="12" height="18" rx="3" fill="#FFE3D2"/><rect x="1110" y="525" width="12" height="18" rx="3" fill="#FFE3D2"/><rect x="1140" y="525" width="12" height="18" rx="3" fill="#FFE3D2"/><rect x="1170" y="525" width="12" height="18" rx="3" fill="#FFE3D2"/><rect x="1200" y="525" width="12" height="18" rx="3" fill="#FFE3D2"/><rect x="1110" y="563" width="12" height="18" rx="3" fill="#FFE3D2"/><rect x="1140" y="563" width="12" height="18" rx="3" fill="#FFE3D2"/><rect x="1200" y="563" width="12" height="18" rx="3" fill="#FFE3D2"/><rect x="1110" y="601" width="12" height="18" rx="3" fill="#FFE3D2"/><rect x="1140" y="601" width="12" height="18" rx="3" fill="#FFE3D2"/><rect x="1170" y="601" width="12" height="18" rx="3" fill="#FFE3D2"/><rect x="1110" y="639" width="12" height="18" rx="3" fill="#FFE3D2"/><rect x="1140" y="639" width="12" height="18" rx="3" fill="#FFE3D2"/><rect x="1170" y="639" width="12" height="18" rx="3" fill="#FFE3D2"/><rect x="1110" y="677" width="12" height="18" rx="3" fill="#FFE3D2"/><rect x="1140" y="677" width="12" height="18" rx="3" fill="#FFE3D2"/><rect x="1170" y="677" width="12" height="18" rx="3" fill="#FFE3D2"/><rect x="1200" y="677" width="12" height="18" rx="3" fill="#FFE3D2"/><rect x="1110" y="715" width="12" height="18" rx="3" fill="#FFE3D2"/><rect x="1140" y="715" width="12" height="18" rx="3" fill="#FFE3D2"/><rect x="1170" y="715" width="12" height="18" rx="3" fill="#FFE3D2"/><rect x="1200" y="715" width="12" height="18" rx="3" fill="#FFE3D2"/><rect x="1245" y="467" width="114" height="333" rx="14" fill="#FFC7A6"/><rect x="1321" y="493" width="12" height="18" rx="3" fill="#FFE3D2"/><rect x="1261" y="531" width="12" height="18" rx="3" fill="#FFE3D2"/><rect x="1291" y="531" width="12" height="18" rx="3" fill="#FFE3D2"/><rect x="1321" y="531" width="12" height="18" rx="3" fill="#FFE3D2"/><rect x="1261" y="569" width="12" height="18" rx="3" fill="#FFE3D2"/><rect x="1291" y="569" width="12" height="18" rx="3" fill="#FFE3D2"/><rect x="1261" y="607" width="12" height="18" rx="3" fill="#FFE3D2"/><rect x="1291" y="607" width="12" height="18" rx="3" fill="#FFE3D2"/><rect x="1321" y="607" width="12" height="18" rx="3" fill="#FFE3D2"/><rect x="1291" y="645" width="12" height="18" rx="3" fill="#FFE3D2"/><rect x="1321" y="645" width="12" height="18" rx="3" fill="#FFE3D2"/><rect x="1261" y="683" width="12" height="18" rx="3" fill="#FFE3D2"/><rect x="1291" y="683" width="12" height="18" rx="3" fill="#FFE3D2"/><rect x="1321" y="683" width="12" height="18" rx="3" fill="#FFE3D2"/><rect x="1261" y="721" width="12" height="18" rx="3" fill="#FFE3D2"/><rect x="1291" y="721" width="12" height="18" rx="3" fill="#FFE3D2"/><rect x="1369" y="449" width="146" height="351" rx="14" fill="#FFC7A6"/><rect x="1415" y="475" width="12" height="18" rx="3" fill="#FFE3D2"/><rect x="1445" y="475" width="12" height="18" rx="3" fill="#FFE3D2"/><rect x="1415" y="513" width="12" height="18" rx="3" fill="#FFE3D2"/><rect x="1445" y="513" width="12" height="18" rx="3" fill="#FFE3D2"/><rect x="1385" y="551" width="12" height="18" rx="3" fill="#FFE3D2"/><rect x="1415" y="551" width="12" height="18" rx="3" fill="#FFE3D2"/><rect x="1445" y="551" width="12" height="18" rx="3" fill="#FFE3D2"/><rect x="1385" y="589" width="12" height="18" rx="3" fill="#FFE3D2"/><rect x="1415" y="589" width="12" height="18" rx="3" fill="#FFE3D2"/><rect x="1475" y="589" width="12" height="18" rx="3" fill="#FFE3D2"/><rect x="1385" y="627" width="12" height="18" rx="3" fill="#FFE3D2"/><rect x="1415" y="627" width="12" height="18" rx="3" fill="#FFE3D2"/><rect x="1475" y="627" width="12" height="18" rx="3" fill="#FFE3D2"/><rect x="1385" y="665" width="12" height="18" rx="3" fill="#FFE3D2"/><rect x="1415" y="665" width="12" height="18" rx="3" fill="#FFE3D2"/><rect x="1445" y="665" width="12" height="18" rx="3" fill="#FFE3D2"/><rect x="1475" y="665" width="12" height="18" rx="3" fill="#FFE3D2"/><rect x="1385" y="703" width="12" height="18" rx="3" fill="#FFE3D2"/><rect x="1415" y="703" width="12" height="18" rx="3" fill="#FFE3D2"/><rect x="1445" y="703" width="12" height="18" rx="3" fill="#FFE3D2"/><rect x="1475" y="703" width="12" height="18" rx="3" fill="#FFE3D2"/><rect x="1525" y="513" width="11" height="287" rx="14" fill="#FFD0B5"/></g></g>
<g class="scroll-mid"><g><rect x="0" y="636" width="135" height="174" rx="6" fill="#3A3D3A"/><rect x="16" y="662" width="12" height="18" rx="3" fill="#FFE6DA"/><rect x="106" y="662" width="12" height="18" rx="3" fill="#FFE6DA"/><rect x="46" y="700" width="12" height="18" rx="3" fill="#FFE6DA"/><rect x="16" y="738" width="12" height="18" rx="3" fill="#FFE6DA"/><rect x="76" y="738" width="12" height="18" rx="3" fill="#FFE6DA"/><rect x="159" y="573" width="144" height="237" rx="6" fill="#3A3D3A"/><rect x="175" y="599" width="12" height="18" rx="3" fill="#FFE6DA"/><rect x="205" y="599" width="12" height="18" rx="3" fill="#FFE6DA"/><rect x="265" y="599" width="12" height="18" rx="3" fill="#FFE6DA"/><rect x="175" y="637" width="12" height="18" rx="3" fill="#FFE6DA"/><rect x="205" y="637" width="12" height="18" rx="3" fill="#FFE6DA"/><rect x="235" y="637" width="12" height="18" rx="3" fill="#FFE6DA"/><rect x="265" y="637" width="12" height="18" rx="3" fill="#FFE6DA"/><rect x="205" y="675" width="12" height="18" rx="3" fill="#FFE6DA"/><rect x="235" y="675" width="12" height="18" rx="3" fill="#FFE6DA"/><rect x="265" y="675" width="12" height="18" rx="3" fill="#FFE6DA"/><rect x="175" y="713" width="12" height="18" rx="3" fill="#FFE6DA"/><rect x="205" y="713" width="12" height="18" rx="3" fill="#FFE6DA"/><rect x="235" y="713" width="12" height="18" rx="3" fill="#FFE6DA"/><rect x="265" y="713" width="12" height="18" rx="3" fill="#FFE6DA"/><rect x="327" y="641" width="112" height="169" rx="6" fill="#E8693A"/><rect x="343" y="667" width="12" height="18" rx="3" fill="#FFE6DA"/><rect x="403" y="667" width="12" height="18" rx="3" fill="#FFE6DA"/><rect x="343" y="705" width="12" height="18" rx="3" fill="#FFE6DA"/><rect x="373" y="705" width="12" height="18" rx="3" fill="#FFE6DA"/><rect x="403" y="705" width="12" height="18" rx="3" fill="#FFE6DA"/><rect x="463" y="574" width="150" height="236" rx="6" fill="#E8693A"/><rect x="509" y="600" width="12" height="18" rx="3" fill="#FFE6DA"/><rect x="539" y="600" width="12" height="18" rx="3" fill="#FFE6DA"/><rect x="479" y="638" width="12" height="18" rx="3" fill="#FFE6DA"/><rect x="509" y="638" width="12" height="18" rx="3" fill="#FFE6DA"/><rect x="539" y="638" width="12" height="18" rx="3" fill="#FFE6DA"/><rect x="569" y="638" width="12" height="18" rx="3" fill="#FFE6DA"/><rect x="479" y="676" width="12" height="18" rx="3" fill="#FFE6DA"/><rect x="509" y="676" width="12" height="18" rx="3" fill="#FFE6DA"/><rect x="569" y="676" width="12" height="18" rx="3" fill="#FFE6DA"/><rect x="509" y="714" width="12" height="18" rx="3" fill="#FFE6DA"/><rect x="539" y="714" width="12" height="18" rx="3" fill="#FFE6DA"/><rect x="569" y="714" width="12" height="18" rx="3" fill="#FFE6DA"/><rect x="637" y="608" width="110" height="202" rx="6" fill="#FF9466"/><rect x="653" y="634" width="12" height="18" rx="3" fill="#FFE6DA"/><rect x="683" y="634" width="12" height="18" rx="3" fill="#FFE6DA"/><rect x="713" y="634" width="12" height="18" rx="3" fill="#FFE6DA"/><rect x="653" y="672" width="12" height="18" rx="3" fill="#FFE6DA"/><rect x="683" y="672" width="12" height="18" rx="3" fill="#FFE6DA"/><rect x="653" y="710" width="12" height="18" rx="3" fill="#FFE6DA"/><rect x="713" y="710" width="12" height="18" rx="3" fill="#FFE6DA"/><rect x="771" y="615" width="133" height="195" rx="6" fill="#3A3D3A"/><rect x="787" y="641" width="12" height="18" rx="3" fill="#FFE6DA"/><rect x="817" y="641" width="12" height="18" rx="3" fill="#FFE6DA"/><rect x="847" y="641" width="12" height="18" rx="3" fill="#FFE6DA"/><rect x="877" y="641" width="12" height="18" rx="3" fill="#FFE6DA"/><rect x="817" y="679" width="12" height="18" rx="3" fill="#FFE6DA"/><rect x="847" y="679" width="12" height="18" rx="3" fill="#FFE6DA"/><rect x="877" y="679" width="12" height="18" rx="3" fill="#FFE6DA"/><rect x="787" y="717" width="12" height="18" rx="3" fill="#FFE6DA"/><rect x="817" y="717" width="12" height="18" rx="3" fill="#FFE6DA"/><rect x="847" y="717" width="12" height="18" rx="3" fill="#FFE6DA"/><rect x="877" y="717" width="12" height="18" rx="3" fill="#FFE6DA"/><rect x="928" y="581" width="97" height="229" rx="6" fill="#FF5A1F"/><rect x="944" y="607" width="12" height="18" rx="3" fill="#FFE6DA"/><rect x="974" y="607" width="12" height="18" rx="3" fill="#FFE6DA"/><rect x="944" y="645" width="12" height="18" rx="3" fill="#FFE6DA"/><rect x="974" y="645" width="12" height="18" rx="3" fill="#FFE6DA"/><rect x="974" y="683" width="12" height="18" rx="3" fill="#FFE6DA"/><rect x="944" y="721" width="12" height="18" rx="3" fill="#FFE6DA"/><rect x="974" y="721" width="12" height="18" rx="3" fill="#FFE6DA"/><rect x="1049" y="534" width="128" height="276" rx="6" fill="#FF5A1F"/><rect x="1095" y="560" width="12" height="18" rx="3" fill="#FFE6DA"/><rect x="1125" y="560" width="12" height="18" rx="3" fill="#FFE6DA"/><rect x="1065" y="598" width="12" height="18" rx="3" fill="#FFE6DA"/><rect x="1095" y="598" width="12" height="18" rx="3" fill="#FFE6DA"/><rect x="1125" y="598" width="12" height="18" rx="3" fill="#FFE6DA"/><rect x="1125" y="636" width="12" height="18" rx="3" fill="#FFE6DA"/><rect x="1065" y="674" width="12" height="18" rx="3" fill="#FFE6DA"/><rect x="1095" y="674" width="12" height="18" rx="3" fill="#FFE6DA"/><rect x="1125" y="674" width="12" height="18" rx="3" fill="#FFE6DA"/><rect x="1065" y="712" width="12" height="18" rx="3" fill="#FFE6DA"/><rect x="1201" y="621" width="147" height="189" rx="6" fill="#3A3D3A"/><rect x="1217" y="647" width="12" height="18" rx="3" fill="#FFE6DA"/><rect x="1247" y="647" width="12" height="18" rx="3" fill="#FFE6DA"/><rect x="1277" y="647" width="12" height="18" rx="3" fill="#FFE6DA"/><rect x="1307" y="647" width="12" height="18" rx="3" fill="#FFE6DA"/><rect x="1217" y="685" width="12" height="18" rx="3" fill="#FFE6DA"/><rect x="1247" y="685" width="12" height="18" rx="3" fill="#FFE6DA"/><rect x="1277" y="685" width="12" height="18" rx="3" fill="#FFE6DA"/><rect x="1217" y="723" width="12" height="18" rx="3" fill="#FFE6DA"/><rect x="1247" y="723" width="12" height="18" rx="3" fill="#FFE6DA"/><rect x="1277" y="723" width="12" height="18" rx="3" fill="#FFE6DA"/><rect x="1372" y="532" width="150" height="278" rx="6" fill="#FF5A1F"/><rect x="1388" y="558" width="12" height="18" rx="3" fill="#FFE6DA"/><rect x="1418" y="558" width="12" height="18" rx="3" fill="#FFE6DA"/><rect x="1448" y="558" width="12" height="18" rx="3" fill="#FFE6DA"/><rect x="1388" y="596" width="12" height="18" rx="3" fill="#FFE6DA"/><rect x="1418" y="596" width="12" height="18" rx="3" fill="#FFE6DA"/><rect x="1448" y="596" width="12" height="18" rx="3" fill="#FFE6DA"/><rect x="1478" y="596" width="12" height="18" rx="3" fill="#FFE6DA"/><rect x="1388" y="634" width="12" height="18" rx="3" fill="#FFE6DA"/><rect x="1418" y="634" width="12" height="18" rx="3" fill="#FFE6DA"/><rect x="1448" y="634" width="12" height="18" rx="3" fill="#FFE6DA"/><rect x="1478" y="634" width="12" height="18" rx="3" fill="#FFE6DA"/><rect x="1388" y="672" width="12" height="18" rx="3" fill="#FFE6DA"/><rect x="1418" y="672" width="12" height="18" rx="3" fill="#FFE6DA"/><rect x="1448" y="672" width="12" height="18" rx="3" fill="#FFE6DA"/><rect x="1478" y="672" width="12" height="18" rx="3" fill="#FFE6DA"/><rect x="1388" y="710" width="12" height="18" rx="3" fill="#FFE6DA"/><rect x="1418" y="710" width="12" height="18" rx="3" fill="#FFE6DA"/><rect x="1448" y="710" width="12" height="18" rx="3" fill="#FFE6DA"/><rect x="1478" y="710" width="12" height="18" rx="3" fill="#FFE6DA"/></g><g transform="translate(1536 0)"><rect x="0" y="636" width="135" height="174" rx="6" fill="#3A3D3A"/><rect x="16" y="662" width="12" height="18" rx="3" fill="#FFE6DA"/><rect x="106" y="662" width="12" height="18" rx="3" fill="#FFE6DA"/><rect x="46" y="700" width="12" height="18" rx="3" fill="#FFE6DA"/><rect x="16" y="738" width="12" height="18" rx="3" fill="#FFE6DA"/><rect x="76" y="738" width="12" height="18" rx="3" fill="#FFE6DA"/><rect x="159" y="573" width="144" height="237" rx="6" fill="#3A3D3A"/><rect x="175" y="599" width="12" height="18" rx="3" fill="#FFE6DA"/><rect x="205" y="599" width="12" height="18" rx="3" fill="#FFE6DA"/><rect x="265" y="599" width="12" height="18" rx="3" fill="#FFE6DA"/><rect x="175" y="637" width="12" height="18" rx="3" fill="#FFE6DA"/><rect x="205" y="637" width="12" height="18" rx="3" fill="#FFE6DA"/><rect x="235" y="637" width="12" height="18" rx="3" fill="#FFE6DA"/><rect x="265" y="637" width="12" height="18" rx="3" fill="#FFE6DA"/><rect x="205" y="675" width="12" height="18" rx="3" fill="#FFE6DA"/><rect x="235" y="675" width="12" height="18" rx="3" fill="#FFE6DA"/><rect x="265" y="675" width="12" height="18" rx="3" fill="#FFE6DA"/><rect x="175" y="713" width="12" height="18" rx="3" fill="#FFE6DA"/><rect x="205" y="713" width="12" height="18" rx="3" fill="#FFE6DA"/><rect x="235" y="713" width="12" height="18" rx="3" fill="#FFE6DA"/><rect x="265" y="713" width="12" height="18" rx="3" fill="#FFE6DA"/><rect x="327" y="641" width="112" height="169" rx="6" fill="#E8693A"/><rect x="343" y="667" width="12" height="18" rx="3" fill="#FFE6DA"/><rect x="403" y="667" width="12" height="18" rx="3" fill="#FFE6DA"/><rect x="343" y="705" width="12" height="18" rx="3" fill="#FFE6DA"/><rect x="373" y="705" width="12" height="18" rx="3" fill="#FFE6DA"/><rect x="403" y="705" width="12" height="18" rx="3" fill="#FFE6DA"/><rect x="463" y="574" width="150" height="236" rx="6" fill="#E8693A"/><rect x="509" y="600" width="12" height="18" rx="3" fill="#FFE6DA"/><rect x="539" y="600" width="12" height="18" rx="3" fill="#FFE6DA"/><rect x="479" y="638" width="12" height="18" rx="3" fill="#FFE6DA"/><rect x="509" y="638" width="12" height="18" rx="3" fill="#FFE6DA"/><rect x="539" y="638" width="12" height="18" rx="3" fill="#FFE6DA"/><rect x="569" y="638" width="12" height="18" rx="3" fill="#FFE6DA"/><rect x="479" y="676" width="12" height="18" rx="3" fill="#FFE6DA"/><rect x="509" y="676" width="12" height="18" rx="3" fill="#FFE6DA"/><rect x="569" y="676" width="12" height="18" rx="3" fill="#FFE6DA"/><rect x="509" y="714" width="12" height="18" rx="3" fill="#FFE6DA"/><rect x="539" y="714" width="12" height="18" rx="3" fill="#FFE6DA"/><rect x="569" y="714" width="12" height="18" rx="3" fill="#FFE6DA"/><rect x="637" y="608" width="110" height="202" rx="6" fill="#FF9466"/><rect x="653" y="634" width="12" height="18" rx="3" fill="#FFE6DA"/><rect x="683" y="634" width="12" height="18" rx="3" fill="#FFE6DA"/><rect x="713" y="634" width="12" height="18" rx="3" fill="#FFE6DA"/><rect x="653" y="672" width="12" height="18" rx="3" fill="#FFE6DA"/><rect x="683" y="672" width="12" height="18" rx="3" fill="#FFE6DA"/><rect x="653" y="710" width="12" height="18" rx="3" fill="#FFE6DA"/><rect x="713" y="710" width="12" height="18" rx="3" fill="#FFE6DA"/><rect x="771" y="615" width="133" height="195" rx="6" fill="#3A3D3A"/><rect x="787" y="641" width="12" height="18" rx="3" fill="#FFE6DA"/><rect x="817" y="641" width="12" height="18" rx="3" fill="#FFE6DA"/><rect x="847" y="641" width="12" height="18" rx="3" fill="#FFE6DA"/><rect x="877" y="641" width="12" height="18" rx="3" fill="#FFE6DA"/><rect x="817" y="679" width="12" height="18" rx="3" fill="#FFE6DA"/><rect x="847" y="679" width="12" height="18" rx="3" fill="#FFE6DA"/><rect x="877" y="679" width="12" height="18" rx="3" fill="#FFE6DA"/><rect x="787" y="717" width="12" height="18" rx="3" fill="#FFE6DA"/><rect x="817" y="717" width="12" height="18" rx="3" fill="#FFE6DA"/><rect x="847" y="717" width="12" height="18" rx="3" fill="#FFE6DA"/><rect x="877" y="717" width="12" height="18" rx="3" fill="#FFE6DA"/><rect x="928" y="581" width="97" height="229" rx="6" fill="#FF5A1F"/><rect x="944" y="607" width="12" height="18" rx="3" fill="#FFE6DA"/><rect x="974" y="607" width="12" height="18" rx="3" fill="#FFE6DA"/><rect x="944" y="645" width="12" height="18" rx="3" fill="#FFE6DA"/><rect x="974" y="645" width="12" height="18" rx="3" fill="#FFE6DA"/><rect x="974" y="683" width="12" height="18" rx="3" fill="#FFE6DA"/><rect x="944" y="721" width="12" height="18" rx="3" fill="#FFE6DA"/><rect x="974" y="721" width="12" height="18" rx="3" fill="#FFE6DA"/><rect x="1049" y="534" width="128" height="276" rx="6" fill="#FF5A1F"/><rect x="1095" y="560" width="12" height="18" rx="3" fill="#FFE6DA"/><rect x="1125" y="560" width="12" height="18" rx="3" fill="#FFE6DA"/><rect x="1065" y="598" width="12" height="18" rx="3" fill="#FFE6DA"/><rect x="1095" y="598" width="12" height="18" rx="3" fill="#FFE6DA"/><rect x="1125" y="598" width="12" height="18" rx="3" fill="#FFE6DA"/><rect x="1125" y="636" width="12" height="18" rx="3" fill="#FFE6DA"/><rect x="1065" y="674" width="12" height="18" rx="3" fill="#FFE6DA"/><rect x="1095" y="674" width="12" height="18" rx="3" fill="#FFE6DA"/><rect x="1125" y="674" width="12" height="18" rx="3" fill="#FFE6DA"/><rect x="1065" y="712" width="12" height="18" rx="3" fill="#FFE6DA"/><rect x="1201" y="621" width="147" height="189" rx="6" fill="#3A3D3A"/><rect x="1217" y="647" width="12" height="18" rx="3" fill="#FFE6DA"/><rect x="1247" y="647" width="12" height="18" rx="3" fill="#FFE6DA"/><rect x="1277" y="647" width="12" height="18" rx="3" fill="#FFE6DA"/><rect x="1307" y="647" width="12" height="18" rx="3" fill="#FFE6DA"/><rect x="1217" y="685" width="12" height="18" rx="3" fill="#FFE6DA"/><rect x="1247" y="685" width="12" height="18" rx="3" fill="#FFE6DA"/><rect x="1277" y="685" width="12" height="18" rx="3" fill="#FFE6DA"/><rect x="1217" y="723" width="12" height="18" rx="3" fill="#FFE6DA"/><rect x="1247" y="723" width="12" height="18" rx="3" fill="#FFE6DA"/><rect x="1277" y="723" width="12" height="18" rx="3" fill="#FFE6DA"/><rect x="1372" y="532" width="150" height="278" rx="6" fill="#FF5A1F"/><rect x="1388" y="558" width="12" height="18" rx="3" fill="#FFE6DA"/><rect x="1418" y="558" width="12" height="18" rx="3" fill="#FFE6DA"/><rect x="1448" y="558" width="12" height="18" rx="3" fill="#FFE6DA"/><rect x="1388" y="596" width="12" height="18" rx="3" fill="#FFE6DA"/><rect x="1418" y="596" width="12" height="18" rx="3" fill="#FFE6DA"/><rect x="1448" y="596" width="12" height="18" rx="3" fill="#FFE6DA"/><rect x="1478" y="596" width="12" height="18" rx="3" fill="#FFE6DA"/><rect x="1388" y="634" width="12" height="18" rx="3" fill="#FFE6DA"/><rect x="1418" y="634" width="12" height="18" rx="3" fill="#FFE6DA"/><rect x="1448" y="634" width="12" height="18" rx="3" fill="#FFE6DA"/><rect x="1478" y="634" width="12" height="18" rx="3" fill="#FFE6DA"/><rect x="1388" y="672" width="12" height="18" rx="3" fill="#FFE6DA"/><rect x="1418" y="672" width="12" height="18" rx="3" fill="#FFE6DA"/><rect x="1448" y="672" width="12" height="18" rx="3" fill="#FFE6DA"/><rect x="1478" y="672" width="12" height="18" rx="3" fill="#FFE6DA"/><rect x="1388" y="710" width="12" height="18" rx="3" fill="#FFE6DA"/><rect x="1418" y="710" width="12" height="18" rx="3" fill="#FFE6DA"/><rect x="1448" y="710" width="12" height="18" rx="3" fill="#FFE6DA"/><rect x="1478" y="710" width="12" height="18" rx="3" fill="#FFE6DA"/></g></g>
<rect y="760" width="1536" height="60" fill="#F6CDB4"/><rect y="812" width="1536" height="10" fill="#E9B394"/>
<g class="scroll-mid"><g><rect x="35" y="727" width="10" height="73" rx="4" fill="#7A4A2B"/><g class="sway" style="animation-delay:-1.4s"><circle cx="40" cy="675" r="52" fill="#3E8C72"/><circle cx="21" cy="659" r="23" fill="#5FA88A" opacity=".55"/></g><rect x="329" y="744" width="10" height="56" rx="4" fill="#7A4A2B"/><g class="sway" style="animation-delay:-2.1s"><circle cx="334" cy="695" r="49" fill="#3E8C72"/><circle cx="316" cy="680" r="22" fill="#5FA88A" opacity=".55"/></g><rect x="569" y="756" width="10" height="44" rx="4" fill="#7A4A2B"/><g class="sway" style="animation-delay:-0.7s"><circle cx="574" cy="708" r="48" fill="#3E8C72"/><circle cx="557" cy="693" r="21" fill="#5FA88A" opacity=".55"/></g><rect x="864" y="763" width="10" height="37" rx="4" fill="#7A4A2B"/><g class="sway" style="animation-delay:-1.1s"><circle cx="869" cy="705" r="58" fill="#22594E"/><circle cx="848" cy="687" r="26" fill="#5FA88A" opacity=".55"/></g><rect x="1175" y="739" width="10" height="61" rx="4" fill="#7A4A2B"/><g class="sway" style="animation-delay:-0.5s"><circle cx="1180" cy="692" r="47" fill="#3E8C72"/><circle cx="1163" cy="677" r="21" fill="#5FA88A" opacity=".55"/></g><rect x="1445" y="724" width="10" height="76" rx="4" fill="#7A4A2B"/><g class="sway" style="animation-delay:-0.4s"><circle cx="1450" cy="675" r="49" fill="#22594E"/><circle cx="1432" cy="660" r="22" fill="#5FA88A" opacity=".55"/></g></g><g transform="translate(1536 0)"><rect x="35" y="727" width="10" height="73" rx="4" fill="#7A4A2B"/><g class="sway" style="animation-delay:-1.4s"><circle cx="40" cy="675" r="52" fill="#3E8C72"/><circle cx="21" cy="659" r="23" fill="#5FA88A" opacity=".55"/></g><rect x="329" y="744" width="10" height="56" rx="4" fill="#7A4A2B"/><g class="sway" style="animation-delay:-2.1s"><circle cx="334" cy="695" r="49" fill="#3E8C72"/><circle cx="316" cy="680" r="22" fill="#5FA88A" opacity=".55"/></g><rect x="569" y="756" width="10" height="44" rx="4" fill="#7A4A2B"/><g class="sway" style="animation-delay:-0.7s"><circle cx="574" cy="708" r="48" fill="#3E8C72"/><circle cx="557" cy="693" r="21" fill="#5FA88A" opacity=".55"/></g><rect x="864" y="763" width="10" height="37" rx="4" fill="#7A4A2B"/><g class="sway" style="animation-delay:-1.1s"><circle cx="869" cy="705" r="58" fill="#22594E"/><circle cx="848" cy="687" r="26" fill="#5FA88A" opacity=".55"/></g><rect x="1175" y="739" width="10" height="61" rx="4" fill="#7A4A2B"/><g class="sway" style="animation-delay:-0.5s"><circle cx="1180" cy="692" r="47" fill="#3E8C72"/><circle cx="1163" cy="677" r="21" fill="#5FA88A" opacity=".55"/></g><rect x="1445" y="724" width="10" height="76" rx="4" fill="#7A4A2B"/><g class="sway" style="animation-delay:-0.4s"><circle cx="1450" cy="675" r="49" fill="#22594E"/><circle cx="1432" cy="660" r="22" fill="#5FA88A" opacity=".55"/></g></g></g>
<rect y="822" width="1536" height="202" fill="#2B2E2B"/><rect y="838" width="1536" height="6" fill="#FF5A1F"/>
<line class="dash" x1="0" y1="985" x2="1536" y2="985" stroke="#FFE6DA" stroke-width="10" stroke-dasharray="70 50"/>

<g class="cable"><path d="M384 330 C300 330 300 230 210 230" fill="none" stroke="#2B2E2B" stroke-width="12" stroke-linecap="round"/><rect x="150" y="204" width="64" height="52" rx="12" fill="#2B2E2B"/><rect x="128" y="216" width="30" height="8" rx="4" fill="#7A8084"/><rect x="128" y="236" width="30" height="8" rx="4" fill="#7A8084"/></g>
<rect x="380" y="206" width="780" height="248" rx="44" fill="#2B2E2B"/><rect x="1160" y="278" width="50" height="104" rx="18" fill="#2B2E2B"/>
<rect x="404" y="230" width="732" height="200" rx="28" fill="#FFF4EA"/>
<rect class="fill" x="410" y="236" width="720" height="188" rx="24" fill="#3AAA6E"/>
<g><rect class="cell" x="520" y="266" width="86" height="130" rx="12" fill="#FFFFFF"/><rect class="cell" x="620" y="266" width="86" height="130" rx="12" fill="#FFFFFF"/><rect class="cell" x="720" y="266" width="86" height="130" rx="12" fill="#FFFFFF"/><rect class="cell" x="820" y="266" width="86" height="130" rx="12" fill="#FFFFFF"/><rect class="cell" x="920" y="266" width="86" height="130" rx="12" fill="#FFFFFF"/></g>
<g class="bolt"><path d="M790 250 L714 350 H764 L744 420 L828 304 H776 Z" fill="#FFC23D" stroke="#E8941C" stroke-width="6" stroke-linejoin="round"/></g>
<g class="sparkle" style="transform-origin:1190px 200px"><path d="M1190 170 l8 22 l22 8 l-22 8 l-8 22 l-8 -22 l-22 -8 l22 -8z" fill="#FFC23D"/></g>
<g class="sparkle" style="transform-origin:340px 440px"><path d="M340 410 l7 20 l20 7 l-20 7 l-7 20 l-7 -20 l-20 -7 l20 -7z" fill="#FFC23D"/></g>
<ellipse cx="780" cy="950" rx="200" ry="14" fill="#121412" opacity=".33"/><g transform="translate(780.0 947.0) scale(1.000) translate(-760 -947)"><g class="rider">
 <rect x="618" y="880" width="262" height="20" rx="10" fill="#121412"/>
 <path d="M612 880 q-6 -28 22 -30 h20" fill="none" stroke="#121412" stroke-width="12" stroke-linecap="round"/>
 <line x1="848" y1="612" x2="884" y2="900" stroke="#121412" stroke-width="16" stroke-linecap="round"/>
 <line x1="818" y1="606" x2="886" y2="618" stroke="#121412" stroke-width="12" stroke-linecap="round"/>
 <circle cx="851" cy="622" r="6" fill="#FF5A1F"/><circle cx="626" cy="876" r="7" fill="#FF3B2F"/>
 <g transform="translate(640 905) scale(1.000)"><g class="wheel"><circle r="42" fill="#121412"/><circle r="30" fill="#3A3D3A"/><line x1="0" y1="0" x2="24.0" y2="0.0" stroke="#8A8D86" stroke-width="4" stroke-linecap="round"/><line x1="0" y1="0" x2="12.0" y2="20.8" stroke="#8A8D86" stroke-width="4" stroke-linecap="round"/><line x1="0" y1="0" x2="-12.0" y2="20.8" stroke="#8A8D86" stroke-width="4" stroke-linecap="round"/><line x1="0" y1="0" x2="-24.0" y2="-0.0" stroke="#8A8D86" stroke-width="4" stroke-linecap="round"/><line x1="0" y1="0" x2="-12.0" y2="-20.8" stroke="#8A8D86" stroke-width="4" stroke-linecap="round"/><line x1="0" y1="0" x2="12.0" y2="-20.8" stroke="#8A8D86" stroke-width="4" stroke-linecap="round"/><circle r="8" fill="#FF5A1F"/></g></g> <g transform="translate(880 905) scale(1.000)"><g class="wheel"><circle r="42" fill="#121412"/><circle r="30" fill="#3A3D3A"/><line x1="0" y1="0" x2="24.0" y2="0.0" stroke="#8A8D86" stroke-width="4" stroke-linecap="round"/><line x1="0" y1="0" x2="12.0" y2="20.8" stroke="#8A8D86" stroke-width="4" stroke-linecap="round"/><line x1="0" y1="0" x2="-12.0" y2="20.8" stroke="#8A8D86" stroke-width="4" stroke-linecap="round"/><line x1="0" y1="0" x2="-24.0" y2="-0.0" stroke="#8A8D86" stroke-width="4" stroke-linecap="round"/><line x1="0" y1="0" x2="-12.0" y2="-20.8" stroke="#8A8D86" stroke-width="4" stroke-linecap="round"/><line x1="0" y1="0" x2="12.0" y2="-20.8" stroke="#8A8D86" stroke-width="4" stroke-linecap="round"/><circle r="8" fill="#FF5A1F"/></g></g>
 <path d="M742 700 L712 790 L702 872" fill="none" stroke="#23304A" stroke-width="34" stroke-linecap="round" stroke-linejoin="round"/>
 <path d="M760 700 L798 784 L792 872" fill="none" stroke="#23304A" stroke-width="34" stroke-linecap="round" stroke-linejoin="round" opacity=".85"/>
 <path d="M680 868 h44 q8 0 8 10 h-60 q0 -10 8 -10z" fill="#FFFFFF"/><path d="M772 868 h44 q8 0 8 10 h-60 q0 -10 8 -10z" fill="#FFFFFF"/>
 <rect x="694" y="566" width="62" height="104" rx="22" fill="#F2A93B" transform="rotate(14 725 618)"/>
 <path d="M720 712 L788 712 L826 584 Q812 540 768 544 L734 566 Z" fill="#2F9E6B"/>
 <path d="M770 548 L800 556 L788 712 L760 712 Z" fill="#1F7A50" opacity=".35"/>
 <path d="M800 572 L836 612 L850 614" fill="none" stroke="#2F9E6B" stroke-width="26" stroke-linecap="round" stroke-linejoin="round"/>
 <circle cx="852" cy="614" r="13" fill="#A8673F"/>
 <g class="scarf"><path d="M806 548 C770 556 740 552 712 540 L716 560 C744 572 774 574 804 566 Z" fill="#FF5A1F"/></g>
 <rect x="784" y="520" width="26" height="34" rx="10" fill="#A8673F"/>
 <circle cx="800" cy="492" r="38" fill="#A8673F"/>
 <path d="M760 488 a41 41 0 0 1 82 -6 l14 6 q4 4 -2 7 l-94 4 z" fill="#F2A93B"/>
 <path d="M776 470 a30 30 0 0 1 40 -14" fill="none" stroke="#FFFFFF" stroke-opacity=".45" stroke-width="7" stroke-linecap="round"/>
 <circle cx="822" cy="502" r="4.5" fill="#121412"/><path d="M812 520 q10 7 20 0" fill="none" stroke="#121412" stroke-width="4" stroke-linecap="round"/></g></g>
</svg>
